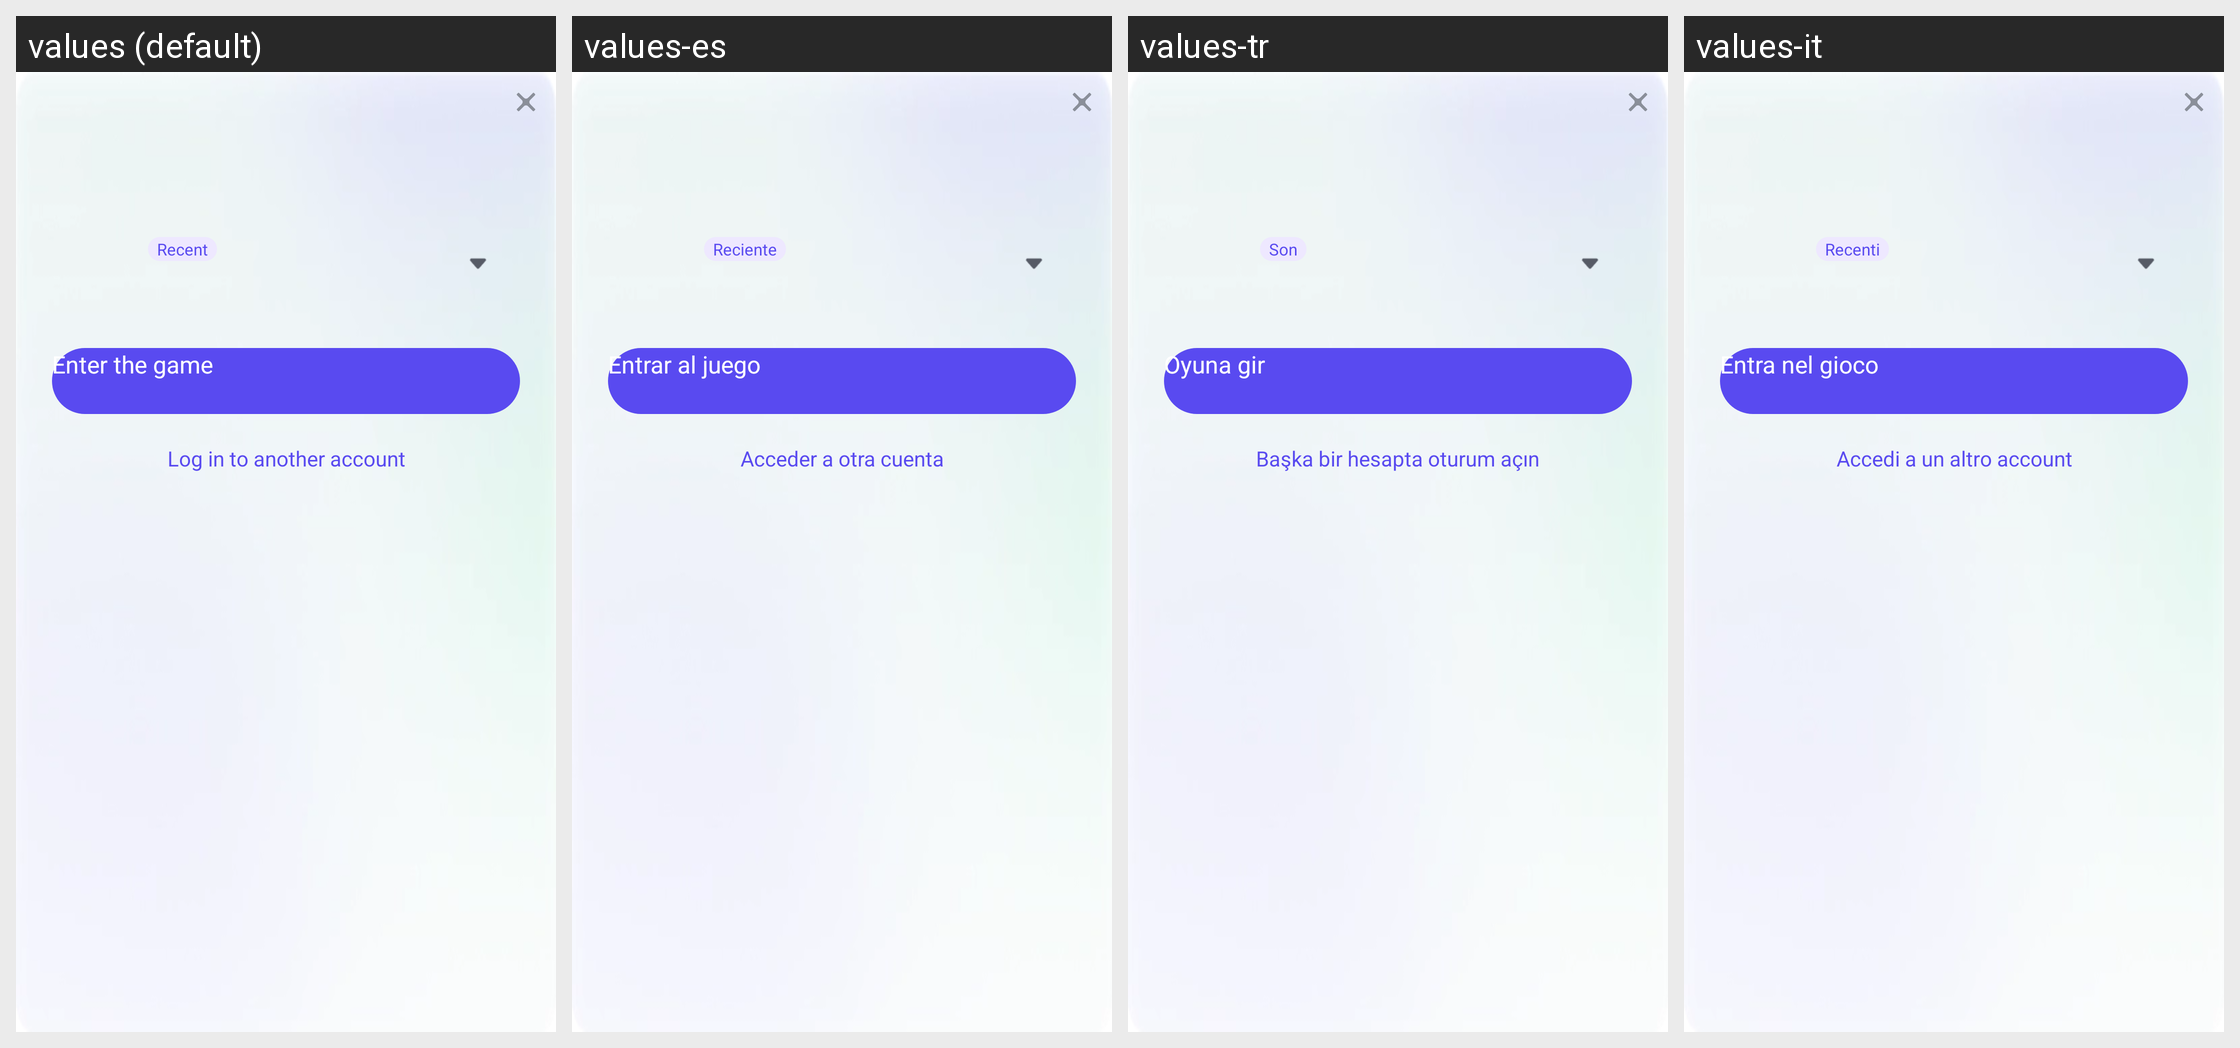

Translations of the strings shown on this Android screen, per locale in the grid:
Android screen res/layout/fragment_switch_account.xml rendered under 4 locales, left to right: values (default), values-es, values-tr, values-it. Device: Nexus 5 (rendered at 1080×1920; each locale shown at half size, 540×960, under a caption strip naming it); theme UnityThemeSelector.
Other locales in the repository, not shown: values-af, values-af-rZA, values-am, values-ar, values-ar-rSA, values-as, values-az, values-be, values-bg, values-bn, values-bn-rIN, values-bs, values-ca, values-ceb-rPH, values-cs, values-cs-rCZ, values-da, values-de, values-de-rDE, values-el, values-el-rGR, values-en, values-en-rGB, values-en-rUS, values-es-rES, values-es-rUS, values-et, values-eu, values-fa, values-fi, values-fil-rPH, values-fr, values-fr-rCA, values-fr-rFR, values-gl, values-gu, values-gu-rIN, values-hi, values-hi-rIN, values-hr, values-hu, values-hu-rHU, values-hy, values-in, values-in-rID, values-is, values-it-rIT, values-iw, values-ja, values-ja-rJP, values-jv-rID, values-ka, values-kk, values-km, values-km-rKH, values-kn, values-kn-rIN, values-ko, values-ko-rKR, values-ky, values-lo, values-lt, values-lv, values-mk, values-ml, values-ml-rIN, values-mn, values-mr, values-mr-rIN, values-ms, values-ms-rMY, values-my, values-my-rMM, values-nb, values-ne, values-nl, values-nl-rNL, values-or, values-or-rIN, values-pa, values-pa-rIN, values-pl, values-pl-rPL, values-pt, values-pt-rBR, values-pt-rPT, values-ro, values-ro-rRO, values-ru, values-ru-rRU, values-si, values-sk, values-sl, values-sq, values-sr, values-sv, values-sv-rSE, values-sw, values-ta, values-ta-rIN, values-te, values-te-rIN, values-th, values-th-rTH, values-tl, values-tr-rTR, values-uk, values-uk-rUA, values-ur, values-uz, values-vi, values-vi-rVN, values-zh, values-zh-rCN, values-zh-rHK, values-zh-rTW, values-zu, values-zu-rZA.
Strings drawn on this screen, with the default value and each locale's value (text and hints the layout hard-codes, and strings that could not be matched under every locale, appear in the picture but are not listed):

gsdk_account_recent
  values: Recent
  values-es: Reciente
  values-tr: Son
  values-it: Recenti

gsdk_account_login_another_account
  values: Log in to another account
  values-es: Acceder a otra cuenta
  values-tr: Başka bir hesapta oturum açın
  values-it: Accedi a un altro account

gsdk_account_enter_game
  values: Enter the game
  values-es: Entrar al juego
  values-tr: Oyuna gir
  values-it: Entra nel gioco
